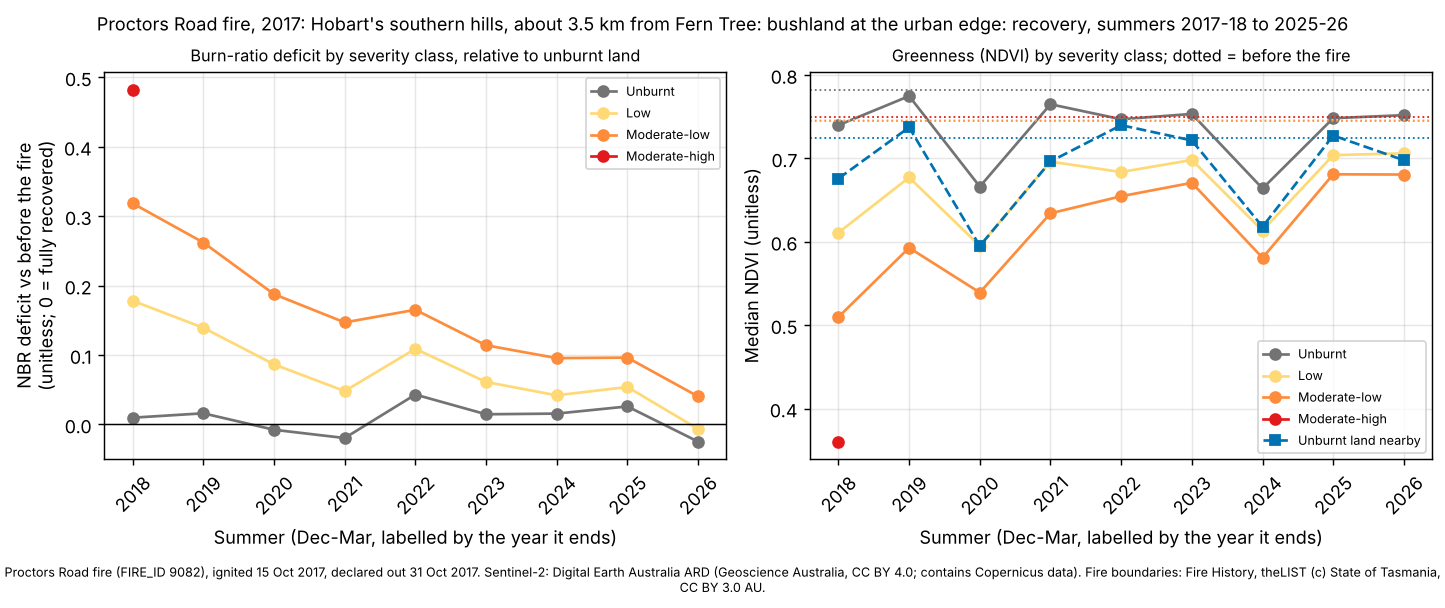

The table this chart was drawn from, first rows:
site, summer, years_since, dates, control_drop, control_ndvi, deficit_unburnt, ndvi_unburnt, deficit_low, ndvi_low, deficit_moderate-low, ndvi_moderate-low, deficit_moderate-high, ndvi_moderate-high, deficit_high, ndvi_high
proctors-road, 2018, 1, 2017-12-26;2018-01-15;2018-01-25;2018-03…, 0.0749, 0.6758, 0.0098, 0.7398, 0.1782, 0.6109, 0.3185, 0.5098, 0.4821, 0.3603, , 
proctors-road, 2019, 2, 2018-12-01;2018-12-06;2019-02-24, 0.0317, 0.7372, 0.0161, 0.7747, 0.1393, 0.6771, 0.2621, 0.5928, , , , 
proctors-road, 2020, 3, 2019-12-26;2020-01-30;2020-03-10, 0.1502, 0.5949, -0.0076, 0.6661, 0.0866, 0.5951, 0.1877, 0.5391, , , , 
proctors-road, 2021, 4, 2021-01-09;2021-02-18;2021-03-10, 0.068, 0.6963, -0.0195, 0.7649, 0.0481, 0.6961, 0.147, 0.6341, , , , 
proctors-road, 2022, 5, 2021-12-05;2021-12-25;2022-03-25, 0.0208, 0.7398, 0.0431, 0.7469, 0.109, 0.6836, 0.1652, 0.6546, , , , 
proctors-road, 2023, 6, 2023-01-14;2023-01-24;2023-03-15, 0.0223, 0.7215, 0.0147, 0.7533, 0.0612, 0.6981, 0.1141, 0.6707, , , , 
proctors-road, 2024, 7, 2024-02-03;2024-03-09;2024-03-29, 0.1511, 0.618, 0.0157, 0.6639, 0.042, 0.6134, 0.0956, 0.5808, , , , 
proctors-road, 2025, 8, 2024-12-04;2025-01-03;2025-02-02, 0.0361, 0.7274, 0.026, 0.7482, 0.054, 0.7039, 0.0963, 0.6809, , , , 
proctors-road, 2026, 9, 2025-12-11;2026-03-04;2026-03-14, 0.0495, 0.6978, -0.0247, 0.7518, -0.0065, 0.706, 0.0404, 0.6806, , , , 
